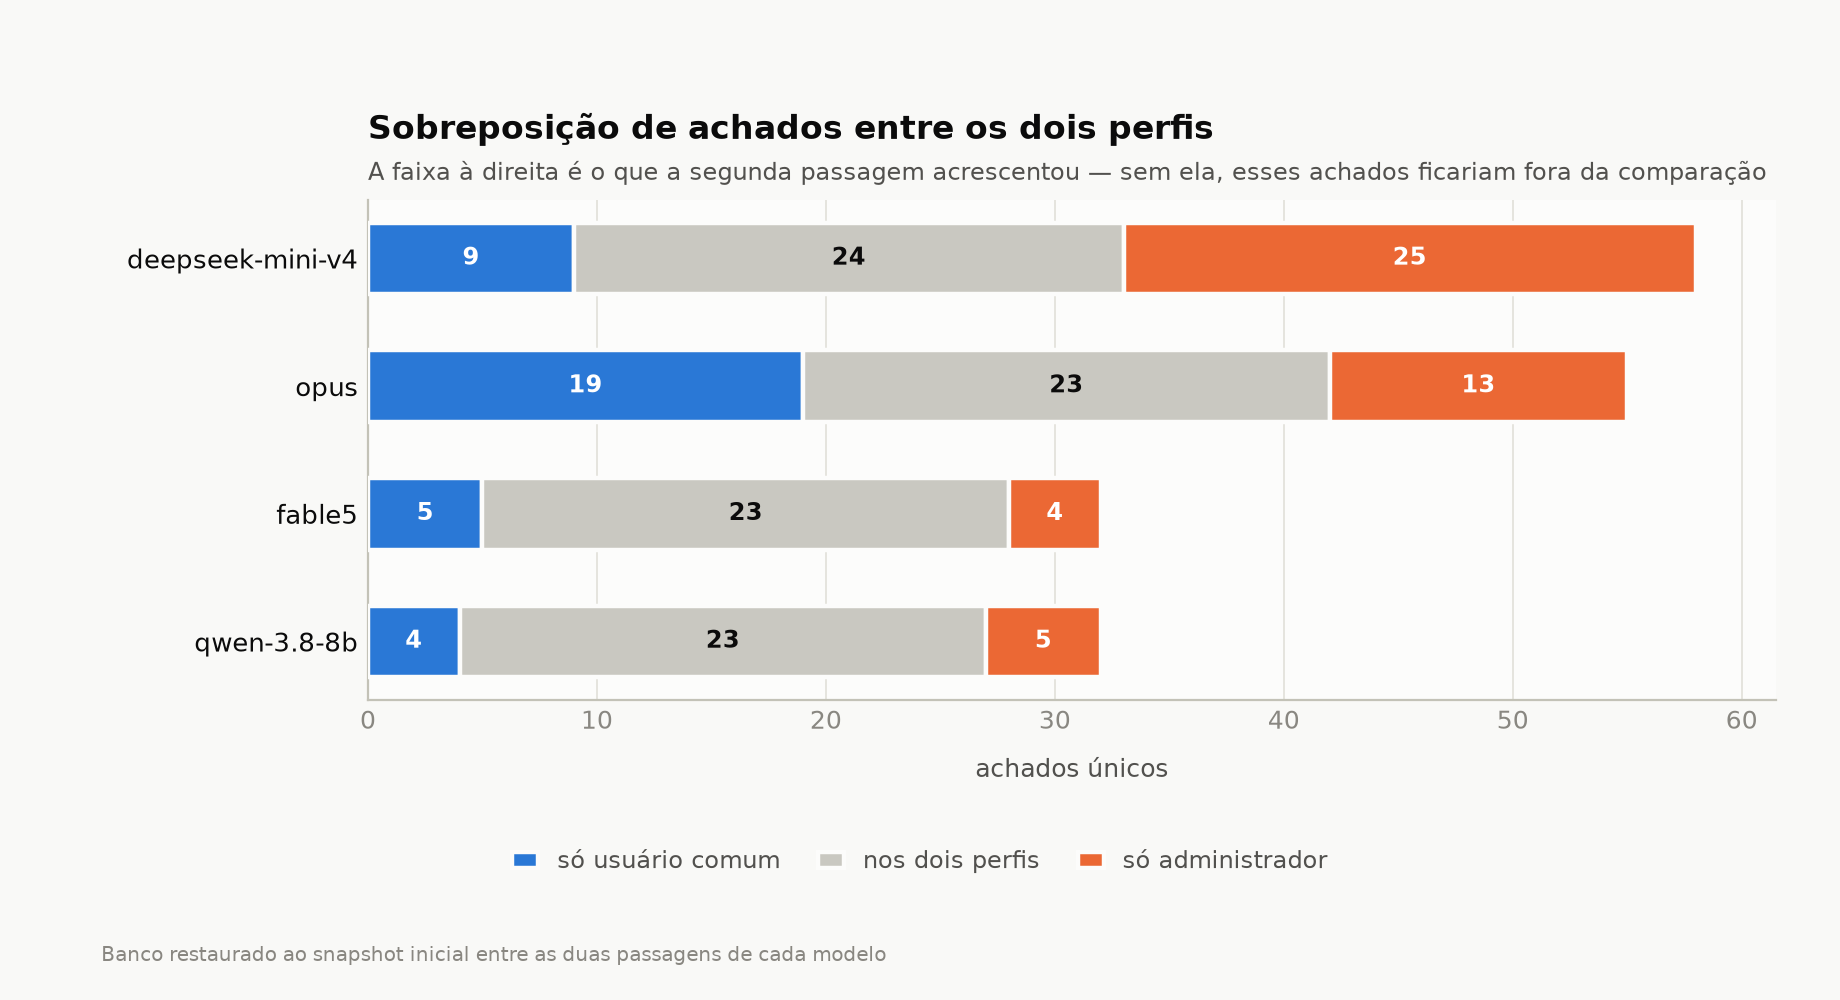

The table this chart was drawn from, first rows:
modelo, so_user_comum, nos_dois, so_admin
qwen-3.8-8b, 4, 23, 5
fable5, 5, 23, 4
opus, 19, 23, 13
deepseek-mini-v4, 9, 24, 25
